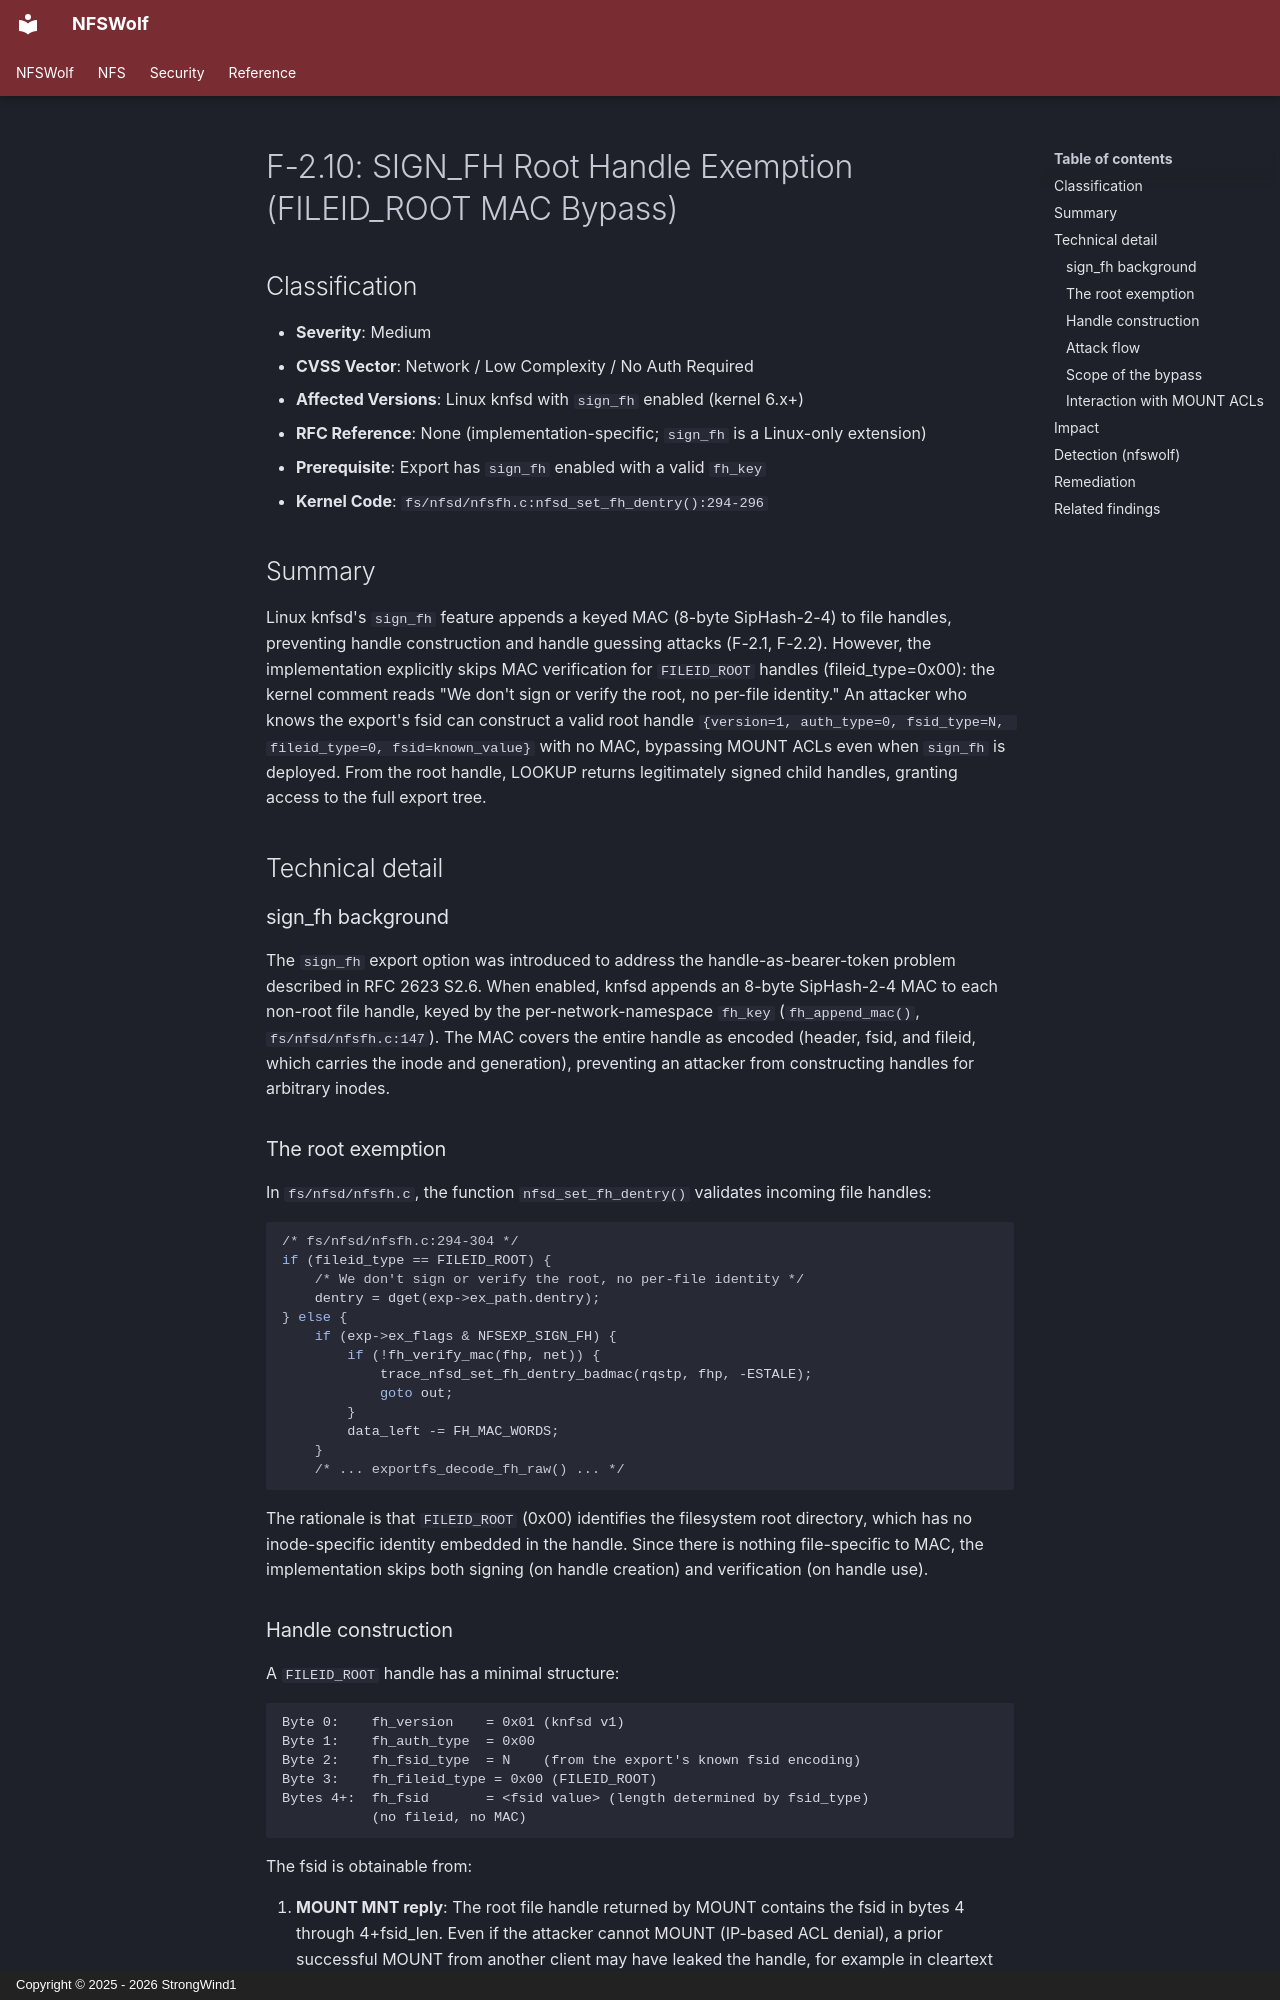

repository: StrongWind1/NFSWolf · page: security/access-control/F-2.10-sign-fh-root-exemption/index.html · generator: mkdocs · copyright: Copyright © 2025 - 2026 StrongWind1

# F-2.10: SIGN_FH Root Handle Exemption (FILEID_ROOT MAC Bypass)

## Classification

- **Severity**: Medium
- **CVSS Vector**: Network / Low Complexity / No Auth Required
- **Affected Versions**: Linux knfsd with `sign_fh` enabled (kernel 6.x+)
- **RFC Reference**: None (implementation-specific; `sign_fh` is a Linux-only extension)
- **Prerequisite**: Export has `sign_fh` enabled with a valid `fh_key`
- **Kernel Code**: `fs/nfsd/nfsfh.c:nfsd_set_fh_dentry():294-296`

## Summary

Linux knfsd's `sign_fh` feature appends a keyed MAC (8-byte SipHash-2-4) to file handles, preventing handle construction and handle guessing attacks (F-2.1, F-2.2). However, the implementation explicitly skips MAC verification for `FILEID_ROOT` handles (fileid_type=0x00): the kernel comment reads "We don't sign or verify the root, no per-file identity." An attacker who knows the export's fsid can construct a valid root handle `{version=1, auth_type=0, fsid_type=N, fileid_type=0, fsid=known_value}` with no MAC, bypassing MOUNT ACLs even when `sign_fh` is deployed. From the root handle, LOOKUP returns legitimately signed child handles, granting access to the full export tree.

## Technical detail

### sign_fh background

The `sign_fh` export option was introduced to address the handle-as-bearer-token problem described in RFC 2623 S2.6. When enabled, knfsd appends an 8-byte SipHash-2-4 MAC to each non-root file handle, keyed by the per-network-namespace `fh_key` (`fh_append_mac()`, `fs/nfsd/nfsfh.c:147`). The MAC covers the entire handle as encoded (header, fsid, and fileid, which carries the inode and generation), preventing an attacker from constructing handles for arbitrary inodes.

### The root exemption

In `fs/nfsd/nfsfh.c`, the function `nfsd_set_fh_dentry()` validates incoming file handles:

```c
/* fs/nfsd/nfsfh.c:294-304 */
if (fileid_type == FILEID_ROOT) {
    /* We don't sign or verify the root, no per-file identity */
    dentry = dget(exp->ex_path.dentry);
} else {
    if (exp->ex_flags & NFSEXP_SIGN_FH) {
        if (!fh_verify_mac(fhp, net)) {
            trace_nfsd_set_fh_dentry_badmac(rqstp, fhp, -ESTALE);
            goto out;
        }
        data_left -= FH_MAC_WORDS;
    }
    /* ... exportfs_decode_fh_raw() ... */
```

The rationale is that `FILEID_ROOT` (0x00) identifies the filesystem root directory, which has no inode-specific identity embedded in the handle. Since there is nothing file-specific to MAC, the implementation skips both signing (on handle creation) and verification (on handle use).

### Handle construction

A `FILEID_ROOT` handle has a minimal structure:

```
Byte 0:    fh_version    = 0x01 (knfsd v1)
Byte 1:    fh_auth_type  = 0x00
Byte 2:    fh_fsid_type  = N    (from the export's known fsid encoding)
Byte 3:    fh_fileid_type = 0x00 (FILEID_ROOT)
Bytes 4+:  fh_fsid       = <fsid value> (length determined by fsid_type)
           (no fileid, no MAC)
```

The fsid is obtainable from:

1. **MOUNT MNT reply**: The root file handle returned by MOUNT contains the fsid in bytes 4 through 4+fsid_len. Even if the attacker cannot MOUNT (IP-based ACL denial), a prior successful MOUNT from another client may have leaked the handle, for example in cleartext traffic (see F-3.1).
2. **NFSv3 GETATTR**: The `fattr3.fsid` field in any GETATTR response reveals the kernel-level fsid (dev major:minor), which can be mapped to the handle's `fh_fsid` encoding.
3. **NFSv4 GETATTR**: The `FATTR4_MOUNTED_ON_FILEID` and `FATTR4_FSID` attributes expose filesystem identity.
